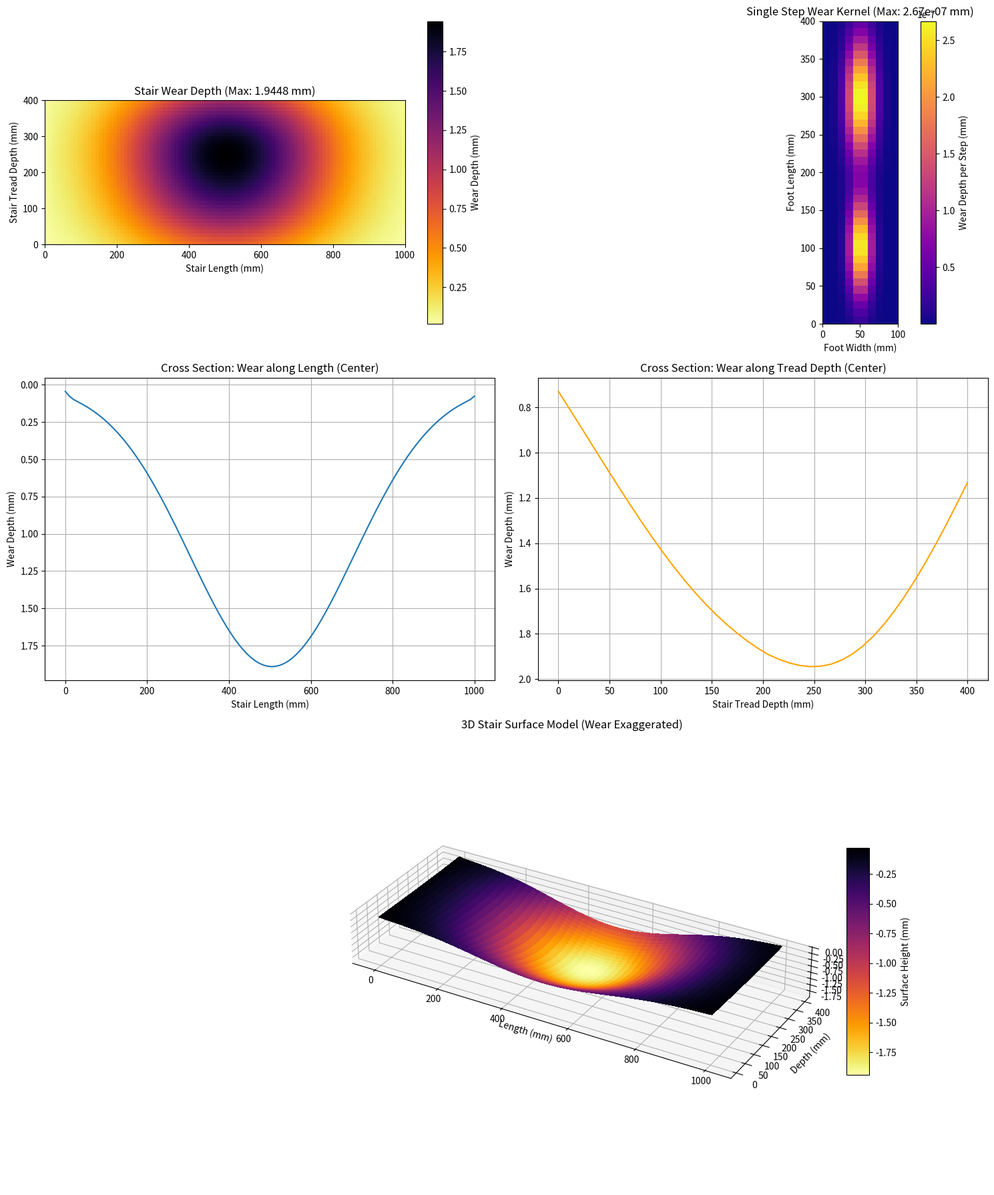

Generate this figure with matplotlib:
import numpy as np
import matplotlib.pyplot as plt
import os
from scipy.signal import convolve2d

class StairWearMVP:
    def __init__(self, length=1000, width=400, resolution=10,
                 walker_weight_kg=80, sliding_distance_mm=5,
                 hardness_mpa=200, wear_coefficient=1e-4):
        """
        Initialize the Stair Wear Model MVP.
        
        Args:
            length (float): Length of the stair in mm (X-axis, width of the staircase).
            width (float): Width/Depth of the stair in mm (Y-axis, tread depth).
            resolution (float): Grid resolution in mm.
            walker_weight_kg (float): Average weight of a walker in kg.
            sliding_distance_mm (float): Average sliding distance per step in mm.
            hardness_mpa (float): Hardness of the stair material in MPa (N/mm^2).
            wear_coefficient (float): Archard wear coefficient (dimensionless).
        """
        self.length = length
        self.width = width
        self.resolution = resolution
        
        # Physics parameters
        self.walker_weight_n = walker_weight_kg * 9.8  # Convert kg to N
        self.sliding_distance_mm = sliding_distance_mm
        self.hardness_mpa = hardness_mpa
        self.wear_coefficient = wear_coefficient
        
        # Grid dimensions (number of cells)
        # X corresponds to length (1000mm)
        # Y corresponds to width (400mm)
        self.nx = int(length / resolution)
        self.ny = int(width / resolution)
        
        # Initialize stair grid (wear depth), initially 0
        self.stair_grid = np.zeros((self.ny, self.nx))
        
        # Footprint params
        self.foot_length = 400
        self.foot_width = 100
        self.kernel = None
        self.single_step_wear_kernel = None # Actual wear depth map for one step

    def create_footprint_kernel(self):
        """
        Creates a footprint pressure kernel.
        Dimensions: 400mm (Y) x 100mm (X).
        """
        k_ny = int(self.foot_length / self.resolution) # 40
        k_nx = int(self.foot_width / self.resolution)  # 10
        
        # Create a coordinate grid for the kernel
        # Normalized coordinates -1 to 1
        y = np.linspace(-1, 1, k_ny)
        x = np.linspace(-1, 1, k_nx)
        X, Y = np.meshgrid(x, y)
        
        # Design a pressure distribution
        # Let's simulate a heel and a ball of the foot using Gaussians
        # Heel at bottom (negative Y), Ball at top (positive Y)
        
        # Heel
        Z_heel = np.exp(-((X)**2 + (Y + 0.5)**2) / 0.1)
        
        # Ball of foot
        Z_ball = np.exp(-((X)**2 + (Y - 0.5)**2) / 0.15)
        
        raw_kernel = Z_heel + Z_ball
        
        # Normalize raw kernel so that the sum of forces equals walker weight
        # Force = Pressure * Area
        # Total Force = Sum(P_ij * CellArea) = Weight
        # P_ij = Scale * raw_kernel_ij
        # Scale * Sum(raw_kernel_ij) * (res * res) = Weight
        
        cell_area_mm2 = self.resolution ** 2
        total_raw_sum = np.sum(raw_kernel)
        
        if total_raw_sum > 0:
            # Scale factor to convert raw kernel values to Pressure (N/mm^2 or MPa)
            scale_factor = self.walker_weight_n / (total_raw_sum * cell_area_mm2)
            self.kernel = raw_kernel * scale_factor
        else:
            self.kernel = raw_kernel

        # Calculate single step wear kernel based on Archard equation
        # Depth = (k / H) * Pressure * SlidingDist
        # Pressure is in MPa (N/mm^2), Hardness in MPa, Dist in mm -> Depth in mm
        
        if self.hardness_mpa > 0:
            wear_factor = (self.wear_coefficient / self.hardness_mpa) * self.sliding_distance_mm
            self.single_step_wear_kernel = self.kernel * wear_factor
        else:
            self.single_step_wear_kernel = np.zeros_like(self.kernel)

    def get_default_traffic_distribution(self, x_offset=0, y_offset=0, x_spread=200, y_spread=100):
        """
        Generates a default Gaussian traffic distribution map (probability density).
        Returns a grid of size (ny, nx) representing the probability of a step centering at each cell.
        """
        x = np.linspace(0, self.length, self.nx)
        y = np.linspace(0, self.width, self.ny)
        X, Y = np.meshgrid(x, y)
        
        # Center coordinates
        cx = (self.length / 2) + x_offset
        cy = (self.width / 2) + y_offset
        
        # Gaussian distribution
        dist = np.exp(-(((X - cx)**2) / (2 * x_spread**2) + ((Y - cy)**2) / (2 * y_spread**2)))
        
        # Normalize so sum is 1 (Probability Mass Function)
        total = np.sum(dist)
        if total > 0:
            dist = dist / total
            
        return dist

    def simulate_wear(self, years, people_per_year, 
                      traffic_dist_func=None, 
                      correction_func=None):
        """
        Simulates wear over a period.
        
        Args:
            years (float): Number of years.
            people_per_year (float): Number of people (footsteps) per year.
            traffic_dist_func (callable): Function returning (ny, nx) array of step probabilities.
            correction_func (callable): Function returning correction coefficient (scalar or array).
        """
        if self.single_step_wear_kernel is None:
            self.create_footprint_kernel()
            
        # 1. Determine Total Traffic Volume (Total Steps)
        total_steps = years * people_per_year
        
        # 2. Get Traffic Distribution (Where steps happen)
        if traffic_dist_func is None:
            # Default: Centered with some spread
            traffic_map_prob = self.get_default_traffic_distribution()
        else:
            traffic_map_prob = traffic_dist_func()
            
        # Convert probability map to actual step count map
        traffic_map_counts = traffic_map_prob * total_steps
        
        # 3. Apply Correction Coefficient
        if correction_func is not None:
            correction = correction_func()
            traffic_map_counts = traffic_map_counts * correction
            
        # 4. Convolve Traffic Map with Single Step Wear Kernel
        # We use 'same' to keep the grid size consistent, assuming steps near edges are handled by padding 0
        # However, for steps, the kernel (foot) has physical size.
        # If the 'traffic map' represents the CENTER of the foot, convolution is the correct operation
        # to accumulate wear from the footprint kernel placed at each center.
        
        total_wear = convolve2d(traffic_map_counts, self.single_step_wear_kernel, mode='same', boundary='fill', fillvalue=0)
        
        # Accumulate wear
        self.stair_grid += total_wear

    def visualize(self, filename='mvp_visualization.png'):
        """
        Visualizes the stair wear simulation results, including a 3D surface plot.
        """
        if self.single_step_wear_kernel is None:
            self.create_footprint_kernel()

        fig = plt.figure(figsize=(15, 18))
        
        # Grid layout: 3 rows, 2 columns
        gs = fig.add_gridspec(3, 2, height_ratios=[1, 1, 1.5])
        
        # 1. Wear Depth Map (2D)
        ax1 = fig.add_subplot(gs[0, 0])
        im1 = ax1.imshow(self.stair_grid, cmap='inferno_r', origin='lower', 
                           extent=[0, self.length, 0, self.width], aspect='equal')
        ax1.set_title(f"Stair Wear Depth (Max: {np.max(self.stair_grid):.4f} mm)")
        ax1.set_xlabel("Stair Length (mm)")
        ax1.set_ylabel("Stair Tread Depth (mm)")
        plt.colorbar(im1, ax=ax1, label='Wear Depth (mm)')
        
        # 2. Single Step Pressure/Wear Kernel
        ax2 = fig.add_subplot(gs[0, 1])
        im2 = ax2.imshow(self.single_step_wear_kernel, cmap='plasma', origin='lower',
                           extent=[0, self.foot_width, 0, self.foot_length], aspect='equal')
        ax2.set_title(f"Single Step Wear Kernel (Max: {np.max(self.single_step_wear_kernel):.2e} mm)")
        ax2.set_xlabel("Foot Width (mm)")
        ax2.set_ylabel("Foot Length (mm)")
        plt.colorbar(im2, ax=ax2, label='Wear Depth per Step (mm)')
        
        # 3. Cross Section along Length (at mid-width)
        ax3 = fig.add_subplot(gs[1, 0])
        mid_y_idx = self.ny // 2
        ax3.plot(np.linspace(0, self.length, self.nx), self.stair_grid[mid_y_idx, :], label='Mid-Depth Profile')
        ax3.set_title("Cross Section: Wear along Length (Center)")
        ax3.set_xlabel("Stair Length (mm)")
        ax3.set_ylabel("Wear Depth (mm)")
        ax3.grid(True)
        ax3.invert_yaxis() # Depth goes down
        
        # 4. Cross Section along Width/Depth (at mid-length)
        ax4 = fig.add_subplot(gs[1, 1])
        mid_x_idx = self.nx // 2
        ax4.plot(np.linspace(0, self.width, self.ny), self.stair_grid[:, mid_x_idx], label='Mid-Length Profile', color='orange')
        ax4.set_title("Cross Section: Wear along Tread Depth (Center)")
        ax4.set_xlabel("Stair Tread Depth (mm)")
        ax4.set_ylabel("Wear Depth (mm)")
        ax4.grid(True)
        ax4.invert_yaxis()

        # 5. 3D Surface Plot
        ax5 = fig.add_subplot(gs[2, :], projection='3d')
        x = np.linspace(0, self.length, self.nx)
        y = np.linspace(0, self.width, self.ny)
        X, Y = np.meshgrid(x, y)
        Z = -self.stair_grid # 负值表示磨损深度
        
        surf = ax5.plot_surface(X, Y, Z, cmap='inferno_r', linewidth=0, antialiased=False)
        ax5.set_title("3D Stair Surface Model (Wear Exaggerated)")
        ax5.set_xlabel("Length (mm)")
        ax5.set_ylabel("Depth (mm)")
        ax5.set_zlabel("Height (mm)")
        
        # 设置3D图的长宽比与实际台阶比例一致
        # Z轴为了可视化效果进行夸张处理，设置为宽度的1/3
        ax5.set_box_aspect((self.length, self.width, self.width / 3))
        
        fig.colorbar(surf, ax=ax5, shrink=0.5, aspect=10, label='Surface Height (mm)')

        plt.tight_layout()
        plt.savefig(filename)
        print(f"Visualization saved to {os.path.abspath(filename)}")
        plt.close()

if __name__ == "__main__":
    print("Initializing Stair Wear MVP...")
    # Default: Stone (200 MPa), Rubber on Stone (k=1e-4), 80kg walker
    mvp = StairWearMVP(length=1000, width=400, resolution=10)
    
    print("Simulating Wear...")
    # Simulate 100 years, 500 people per day -> ~182,500 people/year
    # Total ~18 million steps
    years = 100
    people_per_day = 5000
    mvp.simulate_wear(years=years, people_per_year=people_per_day * 365)
    
    print(f"Max Wear Depth: {np.max(mvp.stair_grid):.4f} mm")
    
    print("Visualizing...")
    mvp.visualize()
    print("Done.")
